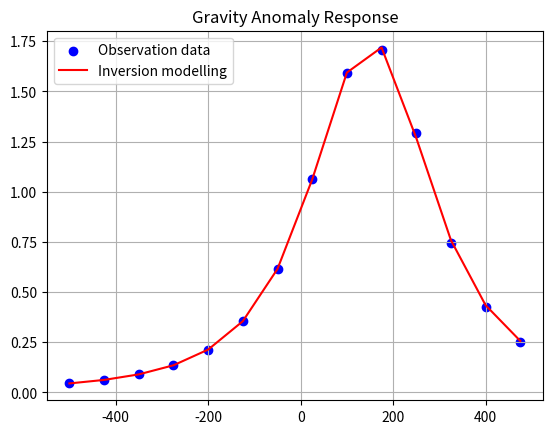

Here is the Python script that generated this plot:
#Nama: Leonardo Junior
#NIM: 12319120

import numpy as np
from sympy import symbols, diff, sqrt
import matplotlib.pyplot as plt
import scipy
from scipy import constants

#Setting Parameter
jml_iter = 10
titik_st = np.array([-500,-425,-350,-275,-200,-125,-50,25,100,175,250,325,400,475])
g_obs = np.array([0.0444,0.0619,0.0895,0.1346,0.2133,0.3553,0.6174,1.0648,1.5944,1.7061,1.2945,0.7443,0.4257,0.2514])
G = scipy.constants.gravitational_constant

#Setting Jac Matrix with Parameter
xr, R_bola, G0, x0, h = symbols('xr R_bola G x0 h')
g = (10**5)*(4/3)*np.pi*G0*2600*h*(R_bola**3)*((xr-x0)**2 + h**2)**(-1.5)
f1 = diff(g,x0)
f2 = diff(g,h)
f3 = diff(g,R_bola)

#Setting Parameter Model
model = np.zeros(3)
model[0] = 200; model[1]=150; model[2]=125
g_cal = np.zeros(len(titik_st))
dt = np.zeros(len(titik_st))
ff = np.zeros((len(titik_st), 3))
rms = np.zeros(jml_iter)

#Non Linear Inversion
for iter in range(jml_iter):
    for ii in range(len(titik_st)):
        g_cal[ii] = g.subs([(G0, G), (xr, titik_st[ii]), (x0, model[0]), (h, model[1]), (R_bola, model[2])])
        ff[ii,0] = f1.subs([(G0, G), (xr, titik_st[ii]), (x0, model[0]), (h, model[1]), (R_bola, model[2])])
        ff[ii,1] = f2.subs([(G0, G), (xr, titik_st[ii]), (x0, model[0]), (h, model[1]), (R_bola, model[2])])
        ff[ii,2] = f3.subs([(G0, G), (xr, titik_st[ii]), (x0, model[0]), (h, model[1]), (R_bola, model[2])])
    dt = g_obs-g_cal
    rms[iter] = np.sqrt(np.mean(dt ** 2))
    ft = np.transpose(ff)
    ftfinv = np.linalg.inv(np.dot(ft, ff))
    dm = np.dot(np.dot(ftfinv, ft), dt)
    model += dm
    print("Koordinat sumber pada iterasi", iter, model)
print('nilai rms pada tiap iterasi', rms)

#Plotting Anomaly Response and Calculation
plt.figure('Hasil Permodelan')
plt.scatter(titik_st, g_obs, color='blue')
plt.plot(titik_st, g_cal, color='red')
plt.legend(["Observation data", "Inversion modelling"])
plt.title('Gravity Anomaly Response')
plt.grid()
plt.show()
